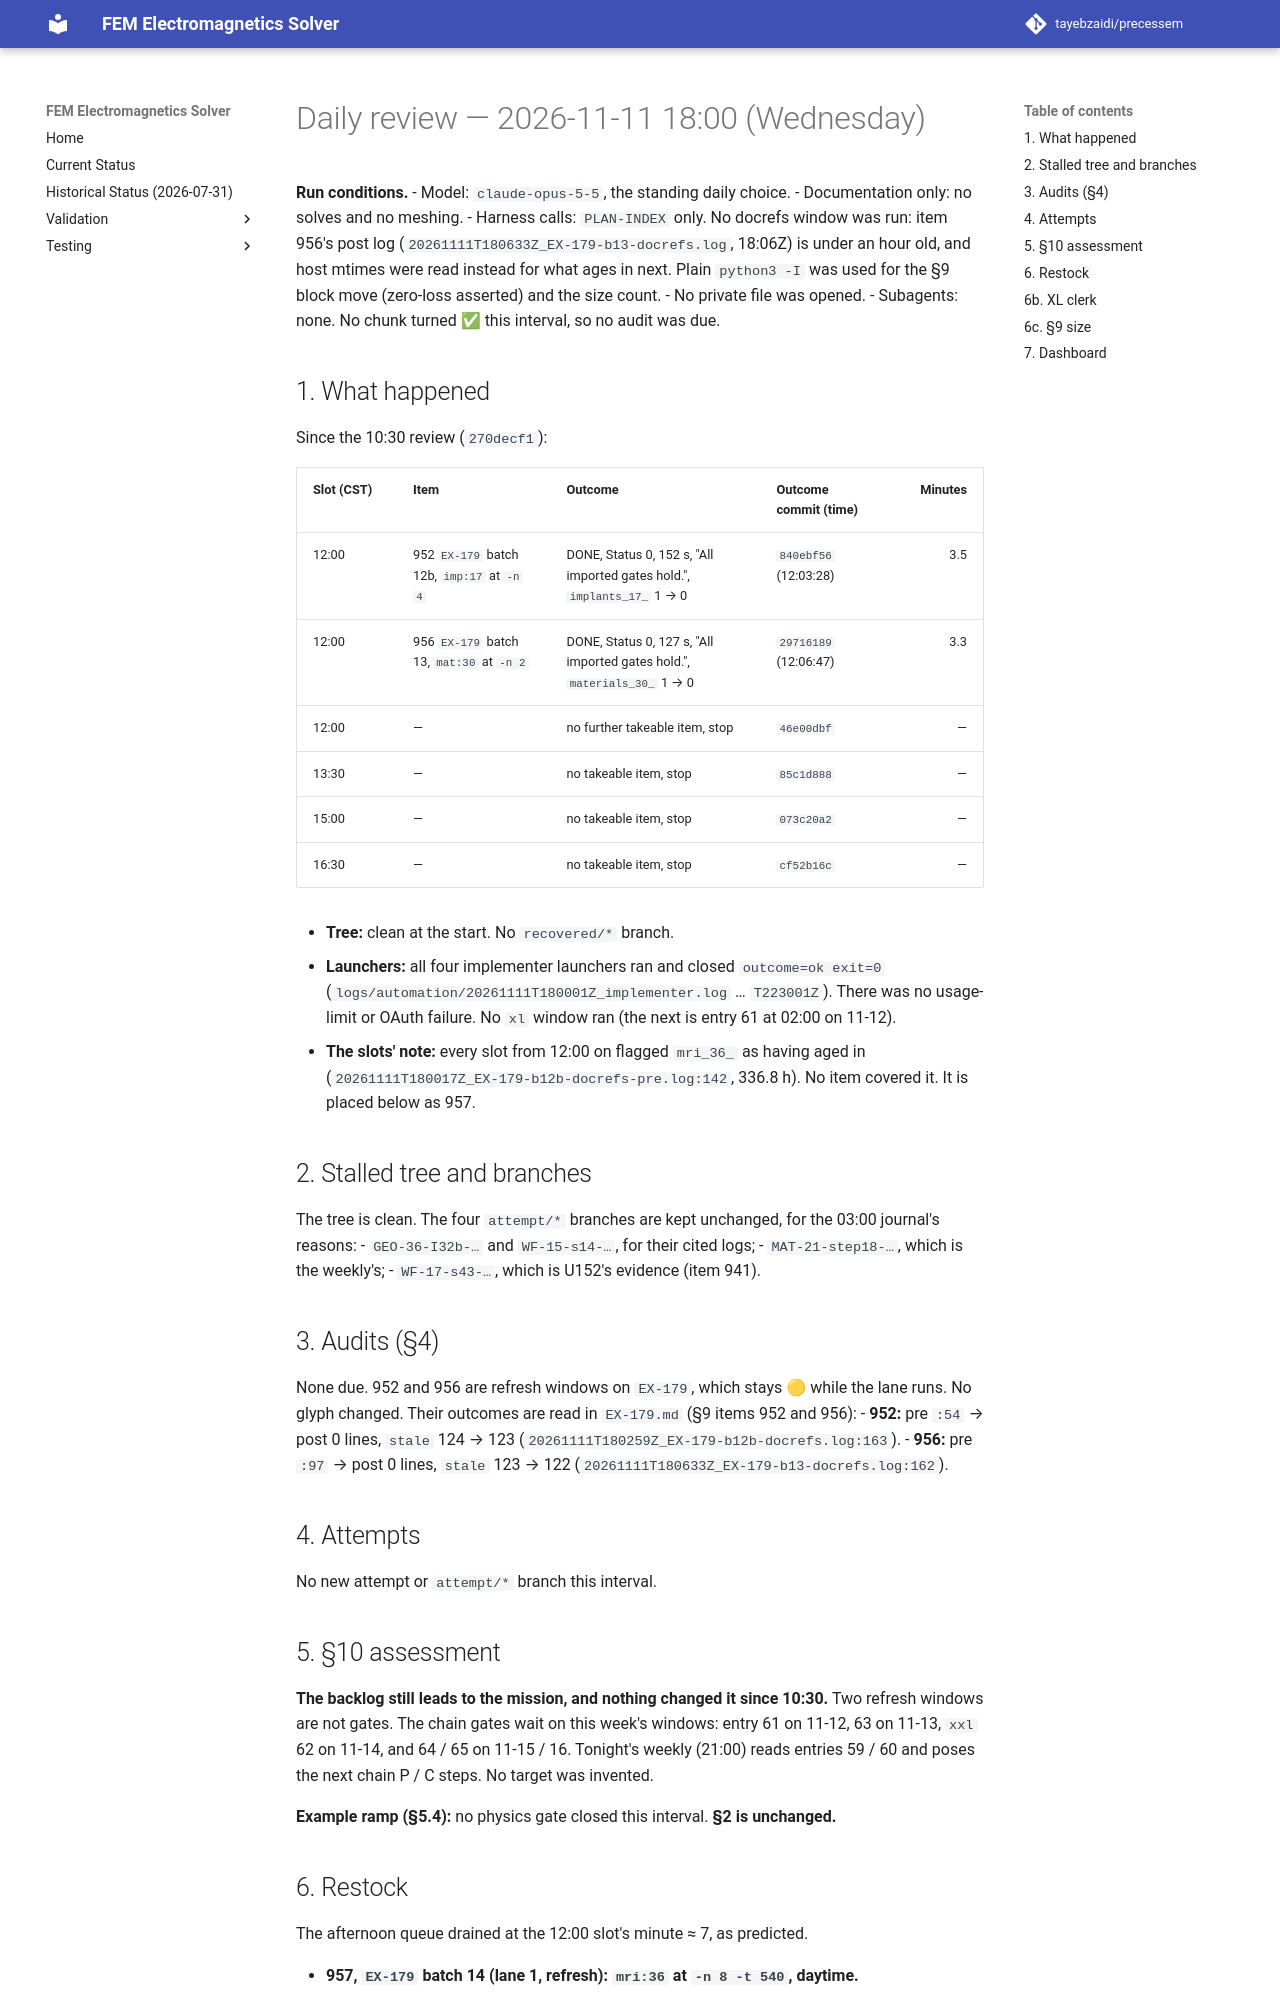

repository: tayebzaidi/precessem · page: planning/reviews/2026-11-11-daily-1800/index.html · generator: mkdocs

# Daily review — 2026-11-11 18:00 (Wednesday)

**Run conditions.**
- Model: `claude-opus-5-5`, the standing daily choice.
- Documentation only: no solves and no meshing.
- Harness calls: `PLAN-INDEX` only. No docrefs window was run: item 956's post log (`20261111T180633Z_EX-179-b13-docrefs.log`, 18:06Z) is under an hour old, and host mtimes were read instead for what ages in next. Plain `python3 -I` was used for the §9 block move (zero-loss asserted) and the size count.
- No private file was opened.
- Subagents: none. No chunk turned ✅ this interval, so no audit was due.

## 1. What happened

Since the 10:30 review (`270decf1`):

| Slot (CST) | Item | Outcome | Outcome commit (time) | Minutes |
|---|---|---|---|---:|
| 12:00 | 952 `EX-179` batch 12b, `imp:17` at `-n 4` | DONE, Status 0, 152 s, "All imported gates hold.", `implants_17_` 1 → 0 | `840ebf56` (12:03:28) | 3.5 |
| 12:00 | 956 `EX-179` batch 13, `mat:30` at `-n 2` | DONE, Status 0, 127 s, "All imported gates hold.", `materials_30_` 1 → 0 | `29716189` (12:06:47) | 3.3 |
| 12:00 | — | no further takeable item, stop | `46e00dbf` | — |
| 13:30 | — | no takeable item, stop | `85c1d888` | — |
| 15:00 | — | no takeable item, stop | `073c20a2` | — |
| 16:30 | — | no takeable item, stop | `cf52b16c` | — |

- **Tree:** clean at the start. No `recovered/*` branch.
- **Launchers:** all four implementer launchers ran and closed `outcome=ok exit=0` (`logs/automation/20261111T180001Z_implementer.log` … `T223001Z`). There was no usage-limit or OAuth failure. No `xl` window ran (the next is entry 61 at 02:00 on 11-12).
- **The slots' note:** every slot from 12:00 on flagged `mri_36_` as having aged in (`20261111T180017Z_EX-179-b12b-docrefs-pre.log:142`, 336.8 h). No item covered it. It is placed below as 957.

## 2. Stalled tree and branches

The tree is clean. The four `attempt/*` branches are kept unchanged, for the 03:00 journal's reasons:
- `GEO-36-I32b-…` and `WF-15-s14-…`, for their cited logs;
- `MAT-21-step18-…`, which is the weekly's;
- `WF-17-s43-…`, which is U152's evidence (item 941).

## 3. Audits (§4)

None due. 952 and 956 are refresh windows on `EX-179`, which stays 🟡 while the lane runs. No glyph changed. Their outcomes are read in `EX-179.md` (§9 items 952 and 956):
- **952:** pre `:54` → post 0 lines, `stale` 124 → 123 (`20261111T180259Z_EX-179-b12b-docrefs.log:163`).
- **956:** pre `:97` → post 0 lines, `stale` 123 → 122 (`20261111T180633Z_EX-179-b13-docrefs.log:162`).

## 4. Attempts

No new attempt or `attempt/*` branch this interval.

## 5. §10 assessment

**The backlog still leads to the mission, and nothing changed it since 10:30.** Two refresh windows are not gates. The chain gates wait on this week's windows: entry 61 on 11-12, 63 on 11-13, `xxl` 62 on 11-14, and 64 / 65 on 11-15 / 16. Tonight's weekly (21:00) reads entries 59 / 60 and poses the next chain P / C steps. No target was invented.

**Example ramp (§5.4):** no physics gate closed this interval. **§2 is unchanged.**
